Run: headless pygame with SDL's dummy video driver; simulated clock (each Clock.tick advances the game by its frame time, no real sleeping); random seed 0; keys injected as events and as key.get_pressed() state; mouse plan: one left click at the window centre at the start of phase 2, then a move to the lower-right quarter at the start of phase 3.
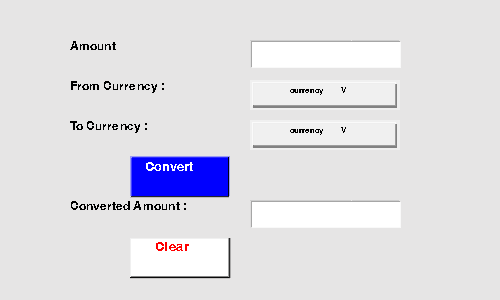
Frame 1 of 4 · flips 1–60 · no input
Frame 2 of 4 · flips 61–180 · clicked the window centre · tapped SPACE, RETURN · held RIGHT (→), D · screen unchanged from frame 1, image omitted
Frame 3 of 4 · flips 181–300 · moved the mouse to the lower-right quarter · held DOWN (↓), S · screen unchanged from frame 2, image omitted
Frame 4 of 4 · flips 301–420 · held LEFT (←), A, UP (↑), W · screen unchanged from frame 3, image omitted

The pygame program that drew these frames:

import pygame

pygame.init()
pygame.font.init()
current = ["currency         V", "EUR €", "USD $", "CAD $", "YEN ¥", "WON ₩", "RUB ₽", "CHF ₣"]
percent = ["currency         V", 
           [1, 1.090, 1.45, 141.71, 1336.53, 76.02, 1.0], 
           [0.92, 1, 1.33, 130.36, 1229.06, 69.92, 0.92],
           [0.69, 0.75, 1, 97.690, 921.09, 52.40, 0.690],
           [0.0071, 0.0077, 0.010, 1, 9.43, 0.54, 0.071],
           [.00075, .00081, .0011, .11, 1, .057, .00075],
           [0.013, 0.014, 0.019, 1.860, 17.58, 1, 0.013],
           [1, 1.090, 1.45, 141.71, 1336.53, 76.02, 1.0]]

my_font = pygame.font.SysFont('Comic Sans MS', 18)
second_font = pygame.font.SysFont("Comic Sans Ms", 12)
B = pygame.font.SysFont("Comic Sans Ms", 20)
screen = pygame.display.set_mode([500, 300])
running = True
l = ["Amount", "From Currency :", "To Currency :", "Converted Amount :"]
L = ["Conver", "Clear All"]
screen.fill((230,229,229))
for a in range(3):
    text_surface = my_font.render(l[a], False, (0,)*3)
    screen.blit(text_surface, (70, 40 + 40 * a))
    if a == 0:
        pygame.draw.rect(screen, (222,)*3, (250, 42 + 40 * a, 1, 26))
        pygame.draw.rect(screen, (205,)*3, (250, 40 + 40 * a, 149, 1))
        pygame.draw.rect(screen, (234, 233, 233), (351, 40 + 40 * a, 1, 26))
        pygame.draw.rect(screen, (166,)*3, (251, 41 + 40 * a, 149, 26))
        pygame.draw.rect(screen, (249,)*3, (252, 42 + 40 * a, 149, 26))
        pygame.draw.rect(screen, (255,)*3, (252, 42 + 40 * a, 148, 25))
    else:
        pygame.draw.rect(screen, (240,)*3, (250, 40 + 40 * a, 150, 30))
        pygame.draw.rect(screen, (250,)*3, (252, 42 + 40 * a, 144, 24))
        pygame.draw.rect(screen, (130,)*3, (253, 44 + 40 * a, 144, 24))
        pygame.draw.rect(screen, (238,)*3, (253, 43 + 40 * a, 142, 22))
        pygame.draw.rect(screen, (157,)*3, (254, 44 + 40 * a, 142, 22))
        pygame.draw.rect(screen, (240,)*3, (254, 44 + 40 * a, 141, 21))
        text_surface = second_font.render("currency"+" "*9+"V", False, (0,)*3)
        screen.blit(text_surface, (290, 46 + 40 * a))

text_surface = my_font.render(l[3], False, (0,)*3)
screen.blit(text_surface, (70 , 200))
pygame.draw.rect(screen, (222, 221, 221), (250, 202, 1, 26))
pygame.draw.rect(screen, (205,)*3, (250, 200, 149, 1))
pygame.draw.rect(screen, (234, 233, 233), (351, 200, 1, 26))
pygame.draw.rect(screen, (166,)*3, (251, 201, 149, 26))
pygame.draw.rect(screen, (249,)*3, (252, 202, 149, 26))
pygame.draw.rect(screen, (255,)*3, (252, 202, 148, 25))

pygame.draw.rect(screen, (155, 155, 246), (130, 156, 100, 40))
pygame.draw.rect(screen, (43, 43, 255), (132, 157, 96, 1))
pygame.draw.rect(screen, (68, 68, 255), (131, 158, 1, 38))
pygame.draw.rect(screen, (192, 191, 191), (130, 197, 99, 1))
pygame.draw.rect(screen, (34, 34, 48), (131, 196, 98, 1))
pygame.draw.rect(screen, (0, 0, 12), (228, 157, 1, 39))
pygame.draw.rect(screen, (0, 0, 255), (132, 158, 96, 38))
text_surface = B.render("Convert", False, (255,)*3)
screen.blit(text_surface, (145, 160))

pygame.draw.rect(screen, (240,)*3, (130, 238, 100, 40))
pygame.draw.rect(screen, (255,)*3, (131, 239, 98, 38))
pygame.draw.rect(screen, (9,)*3, (130, 277, 100, 1))
pygame.draw.rect(screen, (42,)*3, (229, 238, 1, 40))
pygame.draw.rect(screen, (171, 170, 170), (230, 238, 1, 40))
pygame.draw.rect(screen, (198, 197, 197), (130, 278, 100, 1))
pygame.draw.rect(screen, (133,)*3, (131, 276, 98, 1))
pygame.draw.rect(screen, (162,)*3, (228, 238, 1, 39))
text_surface = B.render("Clear", False, (255, 0, 0))
screen.blit(text_surface, (155,240))

pygame.display.flip()
x = 0
value = ""
valuable = [str(a) for a in range(10)]+["."]
while running:
    for event in pygame.event.get():
        print(str(event.type))
        print(event,pygame.mouse.get_pos())
        print(event.type == 771)
        if event.type == pygame.QUIT:
            running = False
        if event.type == pygame.MOUSEBUTTONUP:
            xy = pygame.mouse.get_pos()
            print("xy =",xy)
            if 249 < xy[0] < 400 and 40 < xy[1] < 70:
                x = 1
            elif 249 < xy[0] < 400 and 80 < xy[1] < 110:
                x = 2
            elif 249 < xy[0] < 400 and 120 < xy[1] < 150:
                x = 3
            elif 130 < xy[0] < 230 and 158 < xy[1] < 198:
                x = 4
            elif 130 < xy[0] < 230 and 238 < xy[1] < 278:
                value = ""
                pygame.draw.rect(screen, (222,)*3, (250, 42, 1, 26))
                pygame.draw.rect(screen, (205,)*3, (250, 40, 149, 1))
                pygame.draw.rect(screen, (234, 233, 233), (351, 40, 1, 26))
                pygame.draw.rect(screen, (166,)*3, (251, 41, 149, 26))
                pygame.draw.rect(screen, (249,)*3, (252, 42, 149, 26))
                pygame.draw.rect(screen, (255,)*3, (252, 42, 148, 25))
            else:
                x = 0
        if event.type == pygame.TEXTINPUT and x:
            if str(event.type)[31] in valuable:
                value += str(event.type)[31]
                pygame.draw.rect(screen, (222,)*3, (250, 42, 1, 26))
                pygame.draw.rect(screen, (205,)*3, (250, 40, 149, 1))
                pygame.draw.rect(screen, (234, 233, 233), (351, 40, 1, 26))
                pygame.draw.rect(screen, (166,)*3, (251, 41, 149, 26))
                pygame.draw.rect(screen, (249,)*3, (252, 42, 149, 26))
                pygame.draw.rect(screen, (255,)*3, (252, 42, 148, 25))
                text_surface = second_font.render(value, False, (0,)*3)
                screen.blit(text_surface, (380 - 12 * len(text_surface),50))
        if event.type == pygame.MOUSEBUTTONUP and x == 2:
            x = 20
            for b in range(1,8):
                pygame.draw.rect(screen, (240,)*3, (250, 54 + 26 * b, 150, 30))
                pygame.draw.rect(screen, (250,)*3, (252, 55 + 26 * b, 144, 24))
                pygame.draw.rect(screen, (130,)*3, (253, 58 + 26 * b, 144, 24))
                pygame.draw.rect(screen, (238,)*3, (253, 57 + 26 * b, 142, 22))
                pygame.draw.rect(screen, (157,)*3, (254, 58 + 26 * b, 142, 22))
                pygame.draw.rect(screen, (240,)*3, (254, 58 + 26 * b, 141, 21))
                text_surface = second_font.render(current[b], False, (0,)*3)
                screen.blit(text_surface, (300, 60 + 26 * b))
        if event.type == pygame.MOUSEBUTTONUP and x == 3:
            x = 30
            for b in range(1,8):
                pygame.draw.rect(screen, (240,)*3, (250, 94 + 26 * b, 150, 30))
                pygame.draw.rect(screen, (250,)*3, (252, 95 + 26 * b, 144, 24))
                pygame.draw.rect(screen, (130,)*3, (253, 98 + 26 * b, 144, 24))
                pygame.draw.rect(screen, (238,)*3, (253, 97 + 26 * b, 142, 22))
                pygame.draw.rect(screen, (157,)*3, (254, 98 + 26 * b, 142, 22))
                pygame.draw.rect(screen, (240,)*3, (254, 98 + 26 * b, 141, 21))
                text_surface = second_font.render(current[b], False, (0,)*3)
                screen.blit(text_surface, (300, 100 + 26 * b))
           
                
    pygame.display.flip()
pygame.quit()
